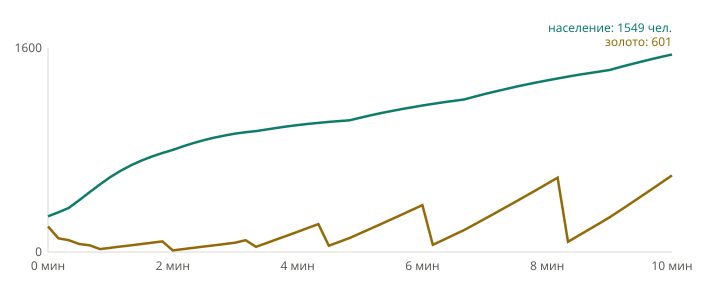

The data file committed next to this chart (first rows):
t_s, pop, gold
0, 280.0, 200.0
10, 311.0, 107.8
20, 345.6, 92.9
30, 406.0, 62.9
40, 469.4, 52.9
50, 529.8, 22.9
60, 588.1, 32.9
70, 638.0, 42.9
80, 680.7, 52.9
90, 717.5, 62.9
100, 749.3, 72.9
110, 776.9, 82.9
120, 800.9, 12.9
130, 829.2, 22.9
140, 855.1, 32.9
150, 877.6, 42.9
160, 897.0, 52.9
170, 913.8, 62.9
180, 928.5, 72.9
190, 939.6, 92.3
200, 947.9, 41.1
210, 960.9, 70.1
220, 973.7, 99.4
230, 985.1, 129.0
240, 995.4, 158.7
250, 1004, 188.7
260, 1013, 218.8
270, 1020, 49.1
280, 1027, 79.5
290, 1033, 110.1
300, 1053, 145.9
310, 1072, 182.1
320, 1089, 218.7
330, 1105, 255.6
340, 1121, 292.8
350, 1135, 330.3
360, 1149, 368.1
370, 1162, 56.2
380, 1174, 94.5
390, 1185, 133.0
400, 1196, 171.8
410, 1218, 215.9
420, 1239, 260.4
430, 1259, 305.4
440, 1278, 350.7
450, 1296, 396.4
460, 1314, 442.4
470, 1330, 488.8
480, 1346, 535.5
490, 1361, 582.6
500, 1376, 79.9
510, 1389, 127.5
520, 1403, 175.4
530, 1415, 223.5
540, 1428, 271.9
550, 1450, 325.7
560, 1472, 379.8
570, 1492, 434.4
580, 1512, 489.4
590, 1531, 544.8
... 1 more rows
